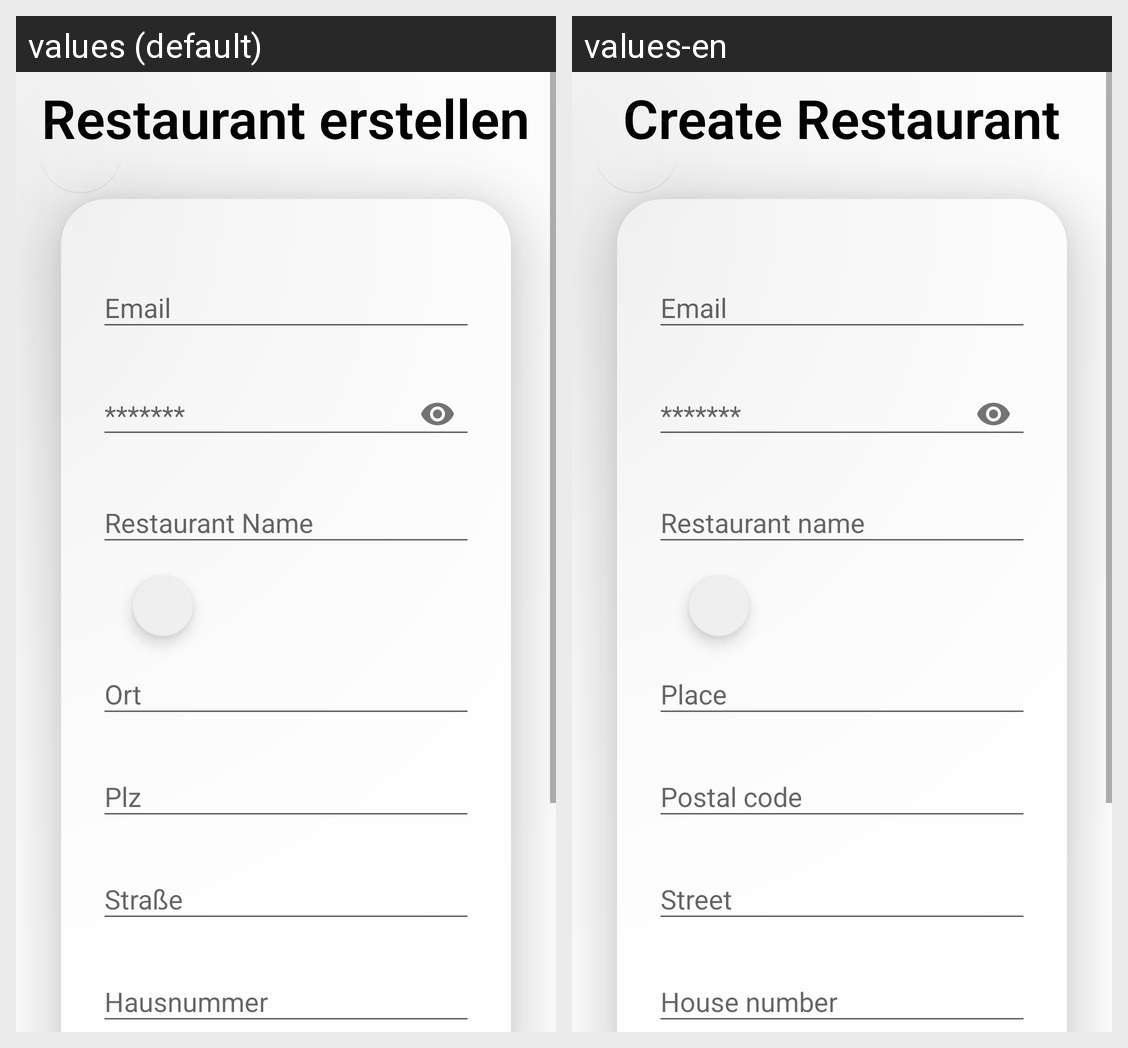

The Android screen above is rendered under two locales of the same app. Produce the string resources it draws, with the default and per-locale values.
Android screen res/layout/activity_create_restaurant.xml rendered under 2 locales, left to right: values (default), values-en. Device: Nexus 5 (rendered at 1080×1920; each locale shown at half size, 540×960, under a caption strip naming it); theme Theme.MyApplication.
Strings drawn on this screen, with the default value and each locale's value (text and hints the layout hard-codes, and strings that could not be matched under every locale, appear in the picture but are not listed):

click_to_create_restaurant
  values: Restaurant erstellen
  values-en: Create Restaurant

email
  values: Email
  values-en: Email

restaurant_name
  values: Restaurant Name
  values-en: Restaurant name

place
  values: Ort
  values-en: Place

zip
  values: Plz
  values-en: Postal code

street
  values: Straße
  values-en: Street

housenr
  values: Hausnummer
  values-en: House number
